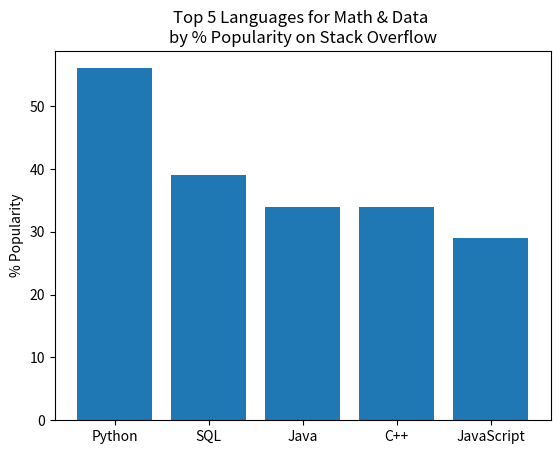
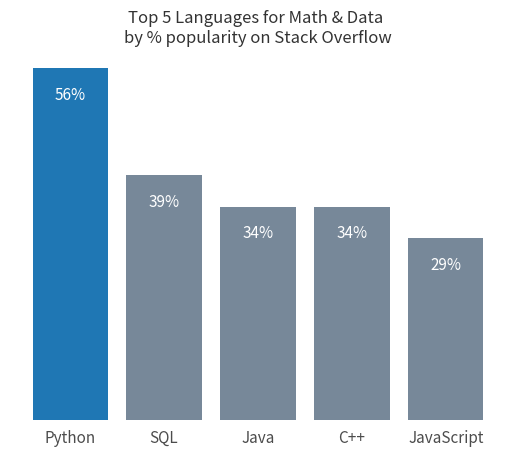

The matplotlib source for these figures, in order:
%matplotlib notebook

import matplotlib.pyplot as plt
import numpy as np

plt.figure()

languages =['Python', 'SQL', 'Java', 'C++', 'JavaScript']
pos = np.arange(len(languages))
popularity = [56, 39, 34, 34, 29]

plt.bar(pos, popularity, align='center')
plt.xticks(pos, languages)
plt.ylabel('% Popularity')
plt.title('Top 5 Languages for Math & Data \nby % Popularity on Stack Overflow')
 


import matplotlib.pyplot as plt
import numpy as np

plt.figure()


languages =['Python', 'SQL', 'Java', 'C++', 'JavaScript']
pos = np.arange(len(languages))
popularity = [56, 39, 34, 34, 29]

# change the bar color to be less bright blue
bars = plt.bar(pos, popularity, align='center', linewidth=0, color='lightslategrey')



# change one bar, the python bar, to a contrasting color
bars[0].set_color('#1F77B4')
plt.show()

# soften all labels by turning grey
plt.xticks(pos, languages, alpha=0.7, fontsize=11)
plt.show()

# remove the Y label since bars are directly labeled
#plt.ylabel('% Popularity', alpha=0.8)
plt.title('Top 5 Languages for Math & Data \nby % popularity on Stack Overflow', alpha=0.8)
plt.show()

# remove all the ticks (both axes), and tick labels on the Y axis
plt.tick_params(left = False)
plt.tick_params(bottom = False)
plt.tick_params(labelleft = False)
plt.show

# remove the frame of the chart
for spine in plt.gca().spines.values():
    spine.set_visible(False)
plt.show()

# direct label each bar with Y axis values
for bar in bars:
    height = bar.get_height()
    plt.gca().text(bar.get_x() + bar.get_width()/2, bar.get_height() - 5, str(int(height)) + '%', 
                 ha='center', color='w', fontsize=11)
plt.show()

